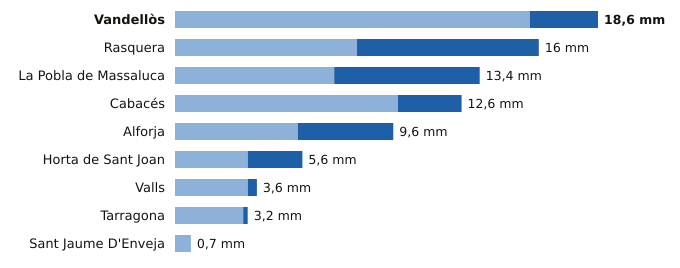

The file beside this chart, header and first rows:
estacion, provincia, indicativo, mm_6_dias_anteriores, mm_hoy, mm_7_dias, horas_de_hoy
Vandellòs, Tarragona, 0002I, 15.6, 3.0, 18.6, 15
Rasquera, Tarragona, 9975X, 8.0, 8.0, 16.0, 13
La Pobla de Massaluca, Tarragona, 9947X, 7.0, 6.4, 13.4, 14
Cabacés, Tarragona, 9961X, 9.8, 2.8, 12.6, 14
Alforja, Tarragona, 0009X, 5.4, 4.2, 9.6, 12
Horta de Sant Joan, Tarragona, 9946X, 3.2, 2.4, 5.6, 14
Valls, Tarragona, 0034X, 3.2, 0.4, 3.6, 15
Tarragona, Tarragona, 0042Y, 3.0, 0.2, 3.2, 15
Sant Jaume D'Enveja, Tarragona, 9987P, 0.7, 0.0, 0.7, 15
